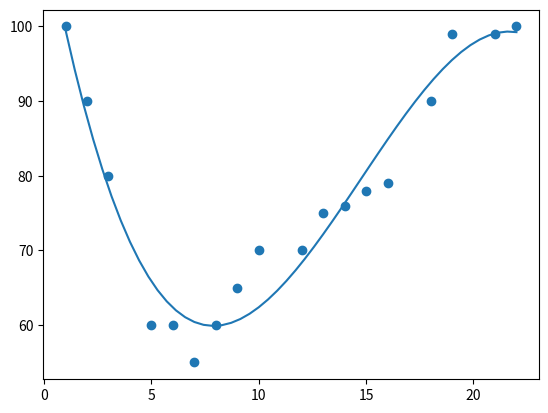

The script that saved this image:
import numpy as np
import matplotlib.pyplot as plt

x = [1,2,3,5,6,7,8,9,10,12,13,14,15,16,18,19,21,22]
y = [100,90,80,60,60,55,60,65,70,70,75,76,78,79,90,99,99,100]

mymodel = np.poly1d(np.polyfit(x,y,3)) # the third argg is the degree of the polynomial
myline = np.linspace(1,22,50)
plt.scatter(x,y)
plt.plot(myline, mymodel(myline))
plt.show()